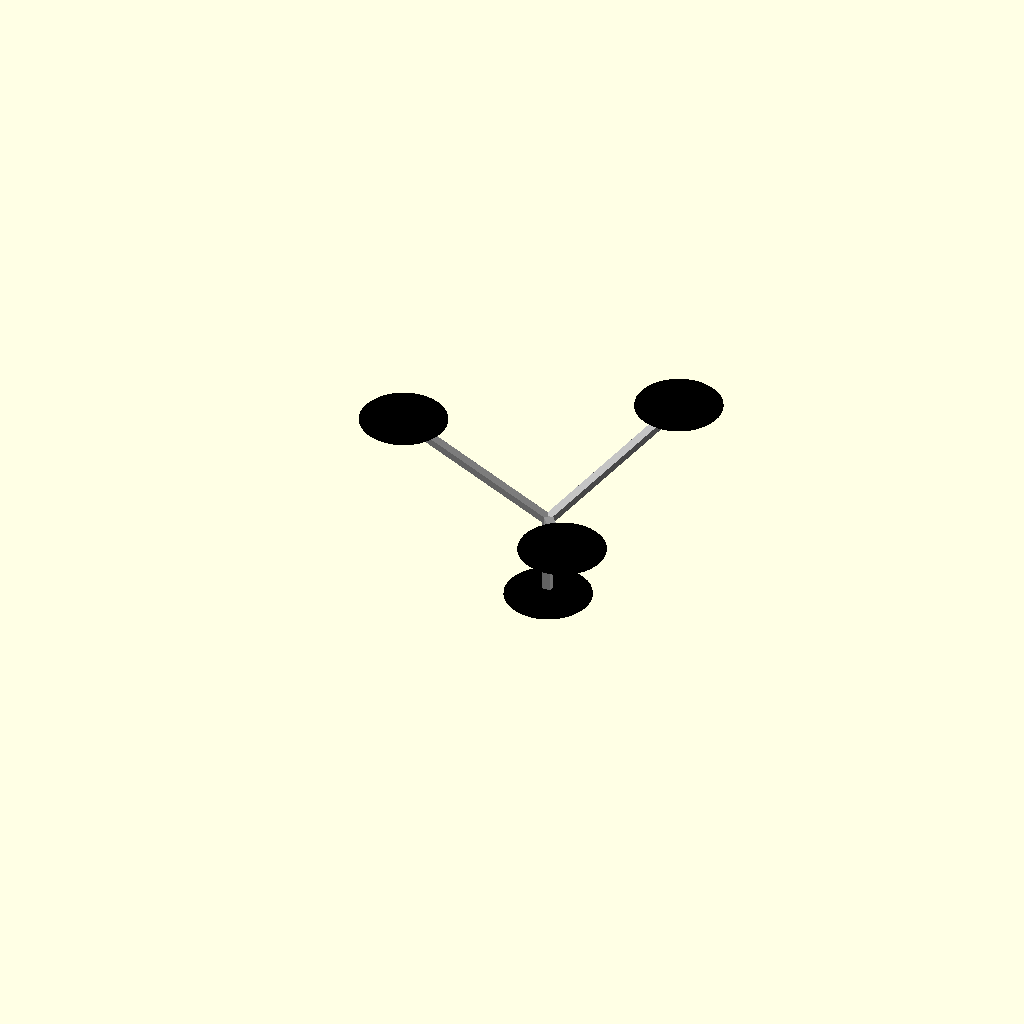
Cell 1 — every parameter at its default value.
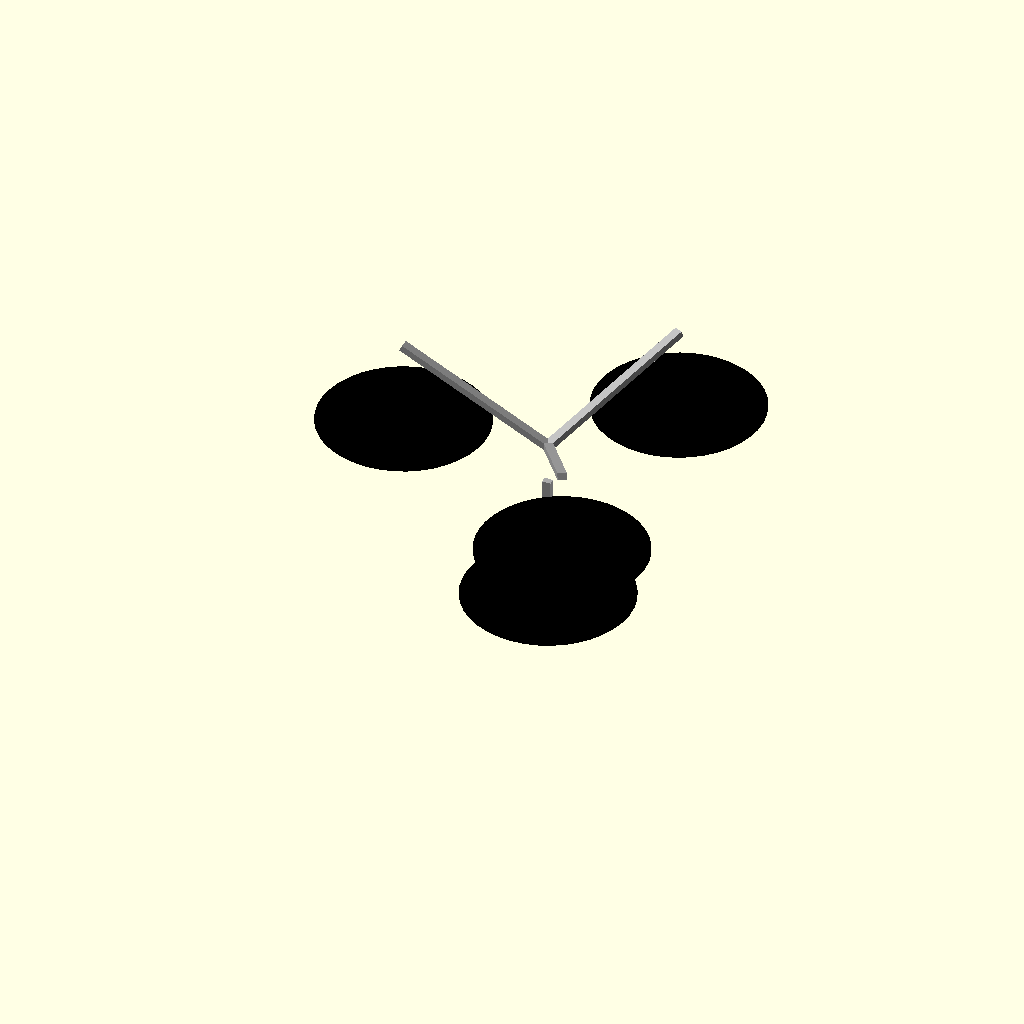
Cell 2: the same model with radius = 7.6.
One fixed orthographic camera (rotation 55°, 0°, 25°; colour scheme Cornfield) for every cell.
The OpenSCAD source (probe/3d/helicopter_top.scad):

// short length / neck is the circle diameter

circleThickness = 1;
radius = 3.8;


for (i = [0:120:360]) {
    
color("DarkGray")
translate([0,0,radius*2])
rotate([25,0,90+i+(360*$t)])
translate([0,7.5,0])
cube([0.8,15,0.6],center=true);
}


color("DarkGray")
translate([-4.25,(6*$t)*sin(360*$t),4+(7.8*pow($t,2))])
rotate([0,90,90+(360*$t)])
translate([0,-4.2,0])
cube([radius*2,0.8,0.6],center=true);


// black smarties
for (i = [0:120:360]) {
translate([0,0,14])
rotate([0,0,i+60+(360*$t)])  
translate([13.5,0,0])
color("Black")
scale([1,1,0.15])
sphere(radius,$fn=40);
}





// head
translate([3,10*sin(360*(sqrt($t))),(19*$t)])
rotate([180-(90*$t),0,0])
union(){
translate([-4.5,1.3,0.4])
rotate([-5,-5,0])
scale(0.25)
union(){
triagon_distance = 3.5;
xtra_rotation = -30;
wall_thickness = 0.5;

rotate([0,0,120+xtra_rotation])
translate([triagon_distance,0,0])
rotate([0,0,60])
difference(){
regular_star(1.5,3,3);
regular_star(1.5,3-(wall_thickness*2),3-(wall_thickness*2));
}

rotate([0,0,240+xtra_rotation])
translate([triagon_distance,0,0])
difference(){
cylinder(1, 2.25, 2.25, $fn=30,center=true);
cylinder(1.1, 2.25-wall_thickness, 2.25-wall_thickness, $fn=30,center=true);
}

rotate([0,0,360+xtra_rotation])
translate([triagon_distance,0,0])
rotate([0,0,30])
difference(){
cube([4.5,4.5,1],center=true);
cube([4.5-(wall_thickness*2),4.5-(wall_thickness*2),1.2],center=true);
}
}

rotate([0,0,0])   
translate([-3,0,0])
color("Black")
scale([1,1,0.15])
sphere(radius,$fn=40);
}




module regular_star(points = 5, outer_r = 10, inner_r = 4) {
    steps = points * 2;
    star_points = [
        for (i = [0 : steps - 1])
            let (
                angle = 360 / steps * i,
                radius = (i % 2 == 0) ? outer_r : inner_r
            )
            [cos(angle) * radius, sin(angle) * radius]
    ];
    polygon(points = star_points);
}
Parameter table extracted from the source (name, type, default, range or options):
circleThickness: number, default 1
radius: number, default 3.8
